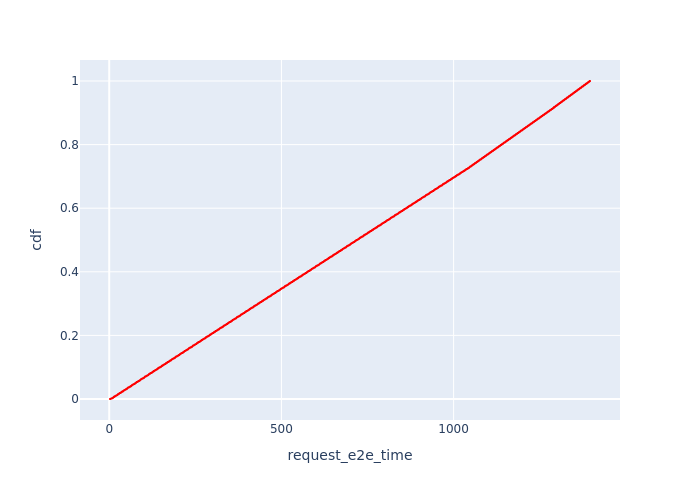

Values plotted in this chart, from the file beside it:
, Request Id, request_e2e_time, cdf
0, 0, 2.27, 1.2175522329907953e-05
1, 2, 2.302, 2.4351044659815906e-05
2, 3, 2.334, 3.652656698972386e-05
3, 6, 2.366, 4.870208931963181e-05
4, 8, 2.399, 6.0877611649539767e-05
5, 19, 2.431, 7.305313397944771e-05
6, 20, 2.463, 8.522865630935568e-05
7, 23, 2.496, 9.740417863926362e-05
8, 25, 2.528, 0.0001096
9, 26, 2.561, 0.0001218
10, 27, 2.594, 0.0001339
11, 29, 2.627, 0.0001461
12, 30, 2.661, 0.0001583
13, 35, 2.698, 0.0001705
14, 36, 2.735, 0.0001826
15, 38, 2.775, 0.0001948
16, 44, 2.815, 0.000207
17, 48, 2.852, 0.0002192
18, 50, 2.889, 0.0002313
19, 51, 2.928, 0.0002435
20, 52, 2.967, 0.0002557
21, 53, 3.005, 0.0002679
22, 58, 3.044, 0.00028
23, 64, 3.082, 0.0002922
24, 68, 3.121, 0.0003044
25, 70, 3.161, 0.0003166
26, 71, 3.2, 0.0003287
27, 72, 3.24, 0.0003409
28, 75, 3.28, 0.0003531
29, 77, 3.323, 0.0003653
30, 78, 3.366, 0.0003774
31, 79, 3.41, 0.0003896
32, 80, 3.453, 0.0004018
33, 81, 3.493, 0.000414
34, 82, 3.533, 0.0004261
35, 83, 3.573, 0.0004383
36, 84, 3.612, 0.0004505
37, 86, 3.652, 0.0004627
38, 88, 3.691, 0.0004748
39, 92, 3.731, 0.000487
40, 94, 3.771, 0.0004992
41, 95, 3.812, 0.0005114
42, 96, 3.852, 0.0005235
43, 99, 3.896, 0.0005357
44, 100, 3.94, 0.0005479
45, 103, 3.984, 0.0005601
46, 108, 4.027, 0.0005722
47, 109, 4.071, 0.0005844
48, 110, 4.115, 0.0005966
49, 112, 4.158, 0.0006088
50, 116, 4.201, 0.000621
51, 117, 4.242, 0.0006331
52, 118, 4.282, 0.0006453
53, 119, 4.322, 0.0006575
54, 120, 4.362, 0.0006697
55, 121, 4.403, 0.0006818
56, 123, 4.443, 0.000694
57, 125, 4.484, 0.0007062
58, 130, 4.525, 0.0007184
59, 136, 4.565, 0.0007305
... 82,072 more rows
